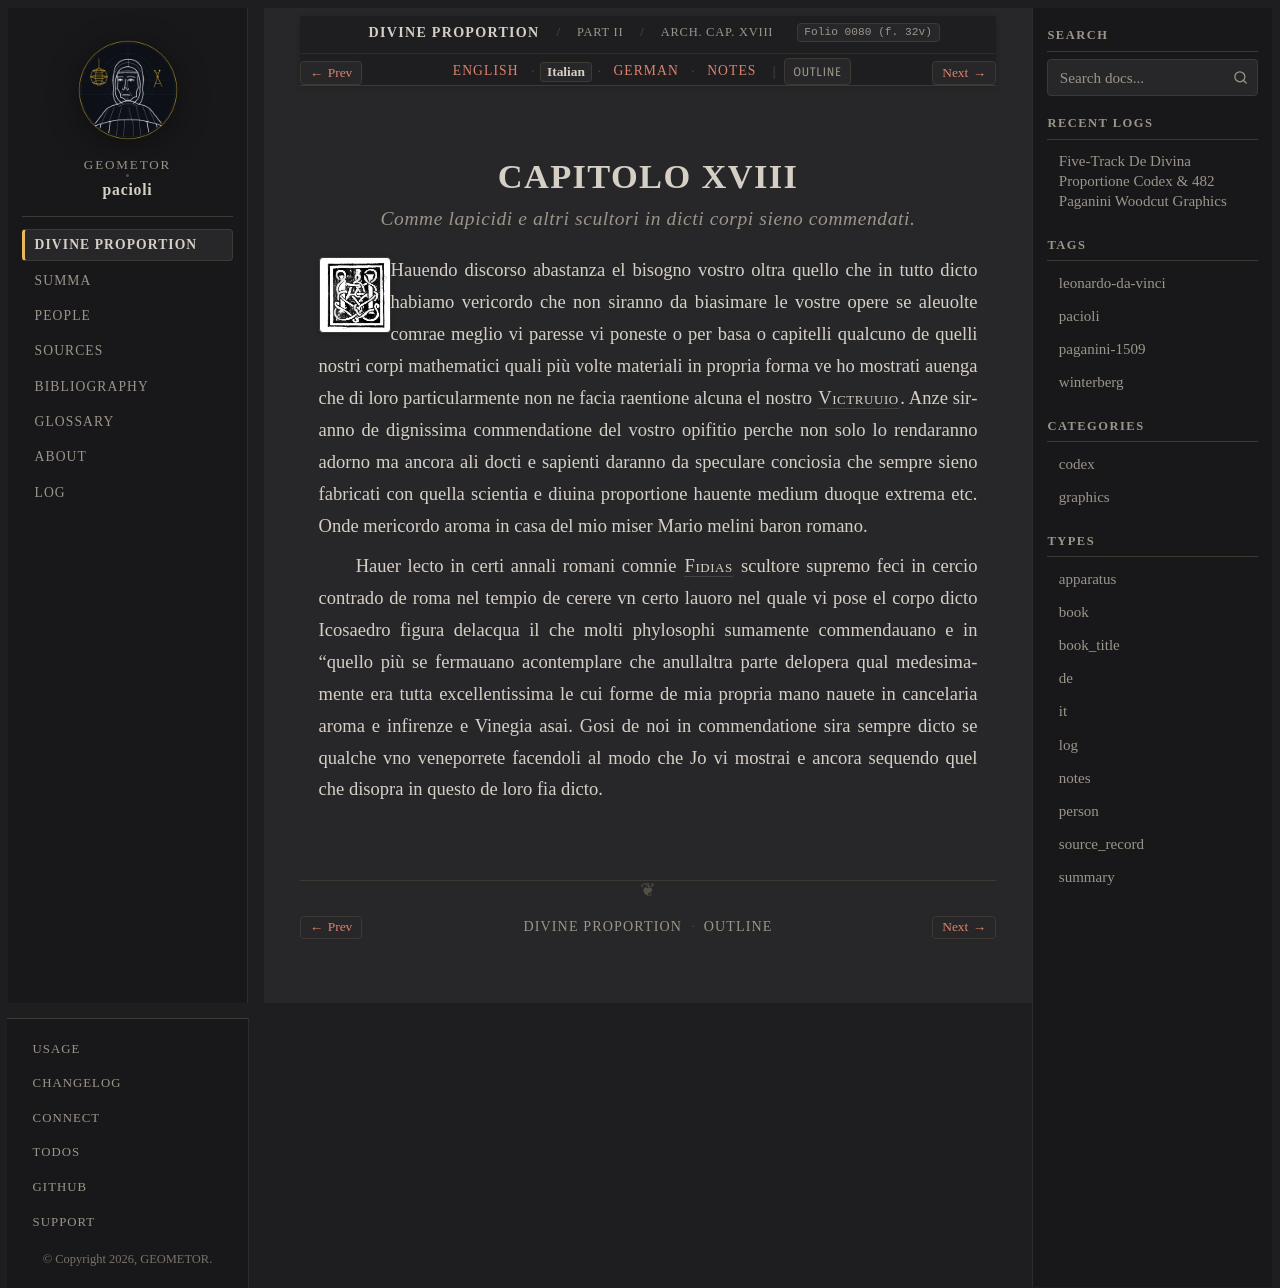

repository: geometor/pacioli · page: de_divina_proportione/architectura/cap_18/it.html · generator: sphinx

:type: it
:tracks: English: index | Italian: it | German: de | Notes: notes
:layout: book
:canonical_id: Arch. Cap. XVIII
:folio: 0080 (f. 32v)

.. _architectura-cap_18-it:

CAPITOLO XVIII
==============

.. rubric:: Comme lapicidi e altri scultori in dicti corpi sieno commendati.

.. folio:: 0080 (f. 32v)
   :initial: 0080.c1.png

Hauendo discorso abastanza el bisogno vostro oltra quello che in tutto dicto habiamo vericordo che non siranno da biasimare le vostre opere se aleuolte comrae meglio vi paresse vi poneste o per basa o capitelli qualcuno de quelli nostri corpi mathematici quali più volte materiali in propria forma ve ho mostrati auenga che di loro particularmente non ne facia raentione alcuna el nostro :person:`Victruuio <vitruvius>`. Anze siranno de dignissima commendatione del vostro opifitio perche non solo lo rendaranno adorno ma ancora ali docti e sapienti daranno da speculare conciosia che sempre sieno fabricati con quella scientia e diuina proportione hauente medium duoque extrema etc. Onde mericordo aroma in casa del mio miser Mario melini baron romano.

Hauer lecto in certi annali romani comnie :person:`Fidias <phidias>` scultore supremo feci in cercio contrado de roma nel tempio de cerere vn certo lauoro nel quale vi pose el corpo dicto Icosaedro figura delacqua il che molti phylosophi sumamente commendauano e in "quello più se fermauano acontemplare che anullaltra parte delopera qual medesimamente era tutta excellentissima le cui forme de mia propria mano nauete in cancelaria aroma e infirenze e Vinegia asai. Gosi de noi in commendatione sira sempre dicto se qualche vno veneporrete facendoli al modo che Jo vi mostrai e ancora sequendo quel che disopra in questo de loro fia dicto.
